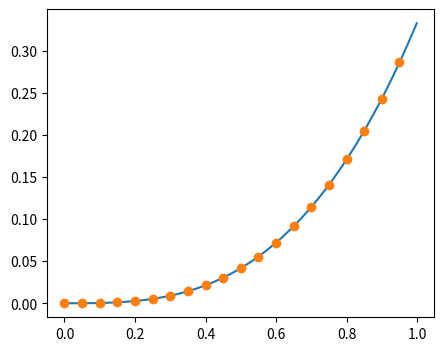

This figure's Python source:
from scipy.integrate import odeint
import numpy as np
import matplotlib.pyplot as plt

func = lambda y, t: t**2
dt = 1e-3
t = np.arange(0,1,dt)
res = odeint(func, y0=0, t=t)

plt.figure(figsize=(5,4))
plt.plot(t,res)
plt.plot(t[::50], t[::50]**3/3, 'o')
plt.show()